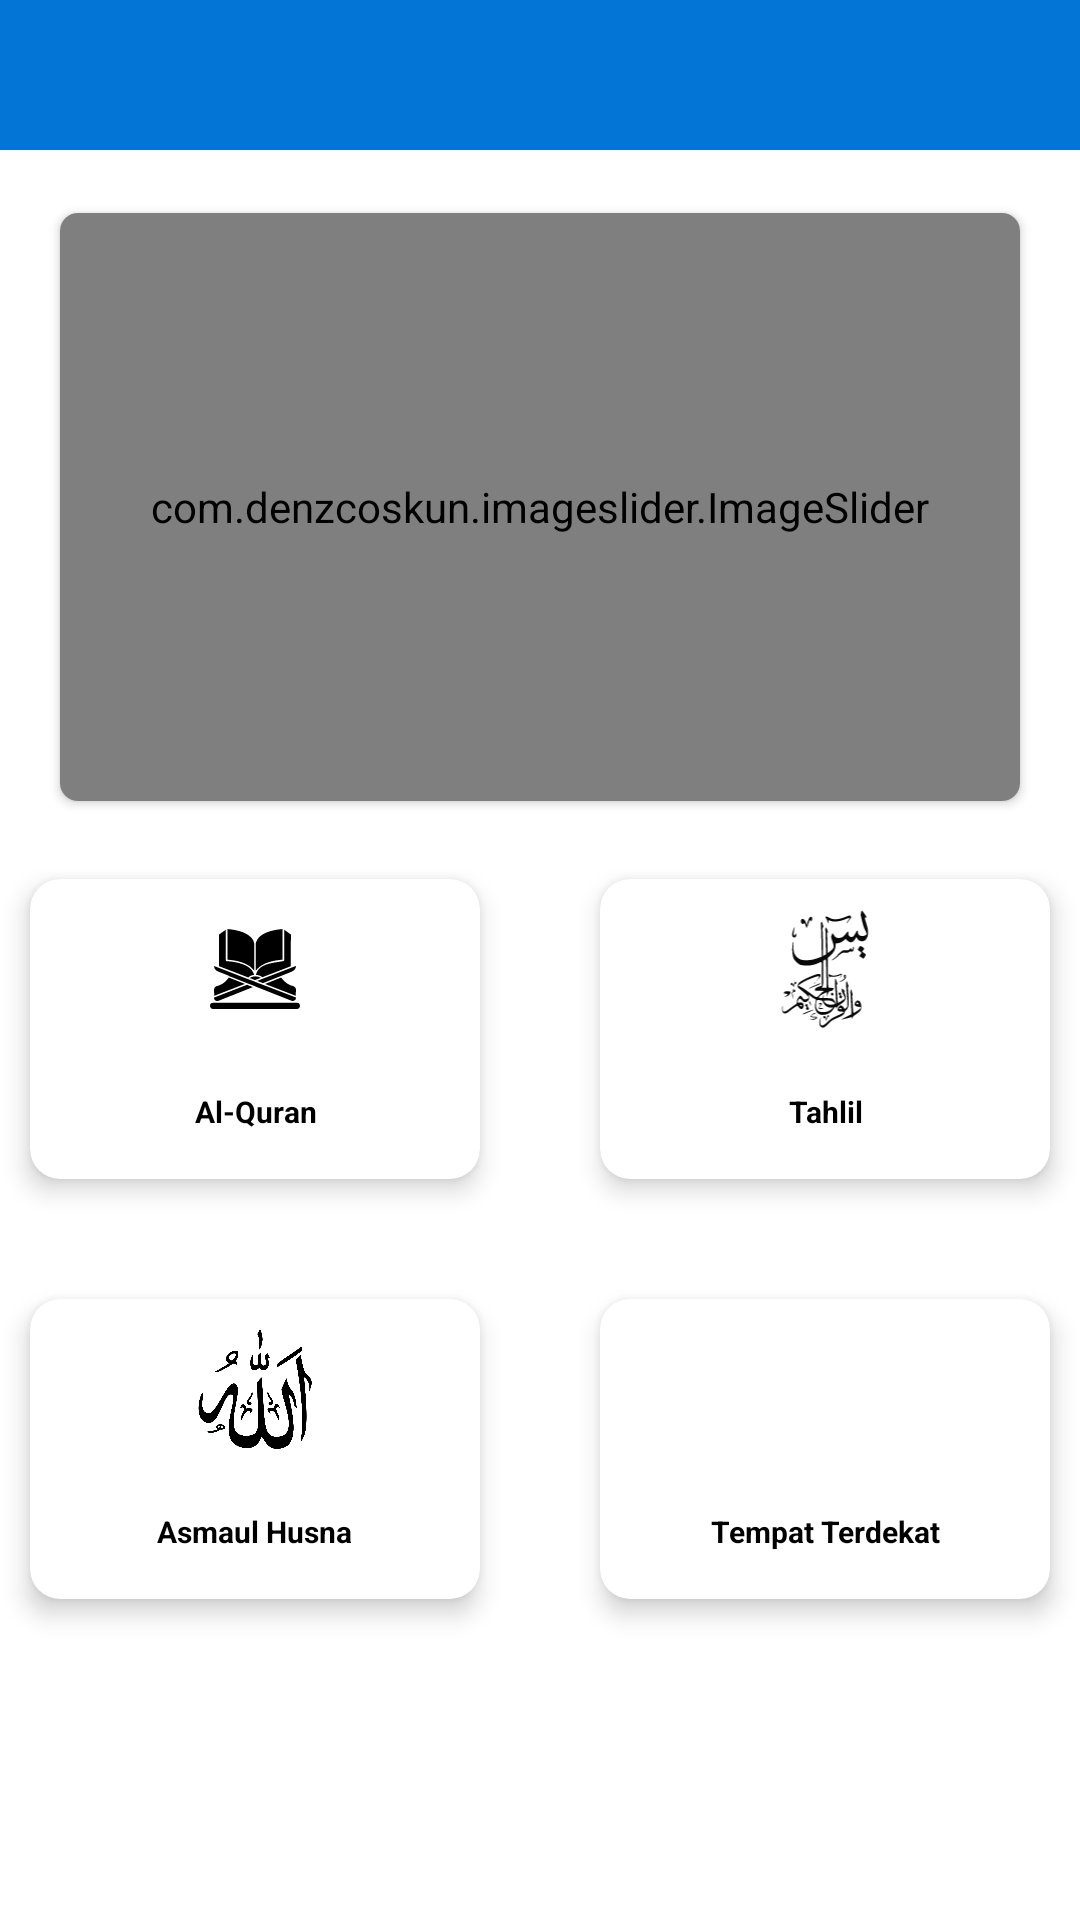

Android layout source for this screen:
<!-- AndroidManifest.xml: application theme AppTheme -->
<!-- res/layout/activity_main.xml -->
<?xml version="1.0" encoding="utf-8"?>
<RelativeLayout xmlns:android="http://schemas.android.com/apk/res/android"
    xmlns:app="http://schemas.android.com/apk/res-auto"
    xmlns:tools="http://schemas.android.com/tools"
    android:layout_width="match_parent"
    android:layout_height="match_parent"
    tools:context=".MainActivity">

    <RelativeLayout
        android:id="@+id/rl"
        android:layout_width="match_parent"
        android:layout_height="wrap_content"
        android:background="@color/colorPrimary"
        android:orientation="horizontal"
        android:padding="10dp">

        <ImageView
            android:id="@+id/icAbout"
            android:layout_width="30dp"
            android:layout_height="30dp"
            android:layout_alignParentRight="true"
            android:layout_centerVertical="true"
            android:layout_marginEnd="10dp"
            android:src="@drawable/ic_account" />

    </RelativeLayout>

    <androidx.cardview.widget.CardView
        android:id="@+id/cv"
        android:layout_width="match_parent"
        android:layout_height="wrap_content"
        android:layout_margin="16dp"
        app:cardCornerRadius="6dp"
        app:cardUseCompatPadding="true"
        android:layout_below="@id/rl">

        <com.denzcoskun.imageslider.ImageSlider
            android:id="@+id/imageslider"
            android:layout_width="match_parent"
            android:layout_height="196dp"
            app:iss_auto_cycle="true"
            app:iss_delay="0"
            app:iss_period="2000" />

    </androidx.cardview.widget.CardView>


    <androidx.cardview.widget.CardView
        android:id="@+id/btnQuran"
        android:layout_width="150dp"
        android:layout_height="100dp"
        android:layout_marginStart="10dp"
        android:layout_marginTop="5dp"
        android:layout_marginEnd="10dp"
        android:layout_marginBottom="10dp"
        android:layout_weight="1"
        android:clickable="true"
        android:layout_below="@id/cv"
        app:cardCornerRadius="10dp"
        app:cardElevation="5dp">

        <RelativeLayout
            android:layout_width="match_parent"
            android:layout_height="match_parent"
            android:background="?attr/selectableItemBackground">

            <ImageView
                android:layout_width="90dp"
                android:layout_height="90dp"
                android:layout_above="@id/txtvoucherdata"
                android:layout_centerHorizontal="true"
                android:padding="10dp"
                android:scaleType="fitCenter"
                android:src="@drawable/ic_quran" />

            <TextView
                android:id="@+id/txtvoucherdata"
                android:layout_width="wrap_content"
                android:layout_height="35dp"
                android:layout_alignParentBottom="true"
                android:layout_centerHorizontal="true"
                android:layout_marginBottom="5dp"
                android:gravity="center"
                android:text="Al-Quran"
                android:textColor="#000000"
                android:textSize="10dp"
                android:textStyle="bold" />

        </RelativeLayout>


    </androidx.cardview.widget.CardView>

    <androidx.cardview.widget.CardView
        android:id="@+id/btnAsmaul"
        android:layout_width="150dp"
        android:layout_height="100dp"
        android:layout_marginStart="10dp"
        android:layout_marginTop="30dp"
        android:layout_marginEnd="10dp"
        android:layout_marginBottom="10dp"
        android:layout_weight="1"
        android:clickable="true"
        android:layout_below="@id/btnQuran"
        app:cardCornerRadius="10dp"
        app:cardElevation="5dp">

        <RelativeLayout
            android:layout_width="match_parent"
            android:layout_height="match_parent"
            android:background="?attr/selectableItemBackground">

            <ImageView
                android:layout_width="90dp"
                android:layout_height="90dp"
                android:layout_above="@id/txtAsmaul"
                android:layout_centerHorizontal="true"
                android:padding="10dp"
                android:scaleType="fitCenter"
                android:src="@drawable/ic_asmaul" />

            <TextView
                android:id="@+id/txtAsmaul"
                android:layout_width="wrap_content"
                android:layout_height="35dp"
                android:layout_alignParentBottom="true"
                android:layout_centerHorizontal="true"
                android:layout_marginBottom="5dp"
                android:gravity="center"
                android:text="Asmaul Husna"
                android:textColor="#000000"
                android:textSize="10dp"
                android:textStyle="bold" />

        </RelativeLayout>


    </androidx.cardview.widget.CardView>

    <androidx.cardview.widget.CardView
        android:id="@+id/btnTahlil"
        android:layout_width="150dp"
        android:layout_height="100dp"
        android:layout_marginTop="5dp"
        android:layout_marginEnd="10dp"
        android:layout_marginBottom="10dp"
        android:layout_weight="1"
        android:clickable="true"
        android:layout_alignParentRight="true"
        android:layout_below="@id/cv"
        app:cardCornerRadius="10dp"
        app:cardElevation="5dp">

        <RelativeLayout
            android:layout_width="match_parent"
            android:layout_height="match_parent"
            android:background="?attr/selectableItemBackground">

            <ImageView
                android:layout_width="90dp"
                android:layout_height="90dp"
                android:layout_above="@id/txtTahlil"
                android:layout_centerHorizontal="true"
                android:padding="10dp"
                android:scaleType="fitCenter"
                android:src="@drawable/ic_yasin" />

            <TextView
                android:id="@+id/txtTahlil"
                android:layout_width="wrap_content"
                android:layout_height="35dp"
                android:layout_alignParentBottom="true"
                android:layout_centerHorizontal="true"
                android:layout_marginBottom="5dp"
                android:gravity="center"
                android:text="Tahlil"
                android:textColor="#000000"
                android:textSize="10dp"
                android:textStyle="bold" />

        </RelativeLayout>


    </androidx.cardview.widget.CardView>

    <androidx.cardview.widget.CardView
        android:id="@+id/btnPembuat"
        android:layout_width="150dp"
        android:layout_height="100dp"
        android:layout_marginTop="30dp"
        android:layout_marginEnd="10dp"
        android:layout_marginBottom="10dp"
        android:layout_weight="1"
        android:clickable="true"
        android:layout_alignParentRight="true"
        android:layout_below="@id/btnTahlil"
        app:cardCornerRadius="10dp"
        app:cardElevation="5dp">

        <RelativeLayout
            android:layout_width="match_parent"
            android:layout_height="match_parent"
            android:background="?attr/selectableItemBackground">

            <ImageView
                android:layout_width="90dp"
                android:layout_height="90dp"
                android:layout_above="@id/txtPembuat"
                android:layout_centerHorizontal="true"
                android:padding="10dp"
                android:scaleType="fitCenter"
                android:src="@drawable/ic_mylocation" />

            <TextView
                android:id="@+id/txtPembuat"
                android:layout_width="wrap_content"
                android:layout_height="35dp"
                android:layout_alignParentBottom="true"
                android:layout_centerHorizontal="true"
                android:layout_marginBottom="5dp"
                android:gravity="center"
                android:text="Tempat Terdekat"
                android:textColor="#000000"
                android:textSize="10dp"
                android:textStyle="bold" />

        </RelativeLayout>


    </androidx.cardview.widget.CardView>

</RelativeLayout>
<!-- resources referenced by this layout -->
<resources>
  <color name="colorPrimary">#0375D6</color>
  <!-- drawable ic_asmaul: png bitmap (drawable, 51851 bytes) -->
  <!-- drawable ic_quran: vector/xml drawable (drawable, 3887 chars, omitted) -->
  <!-- drawable ic_yasin: vector/xml drawable (drawable, 11640 chars, omitted) -->
</resources>
